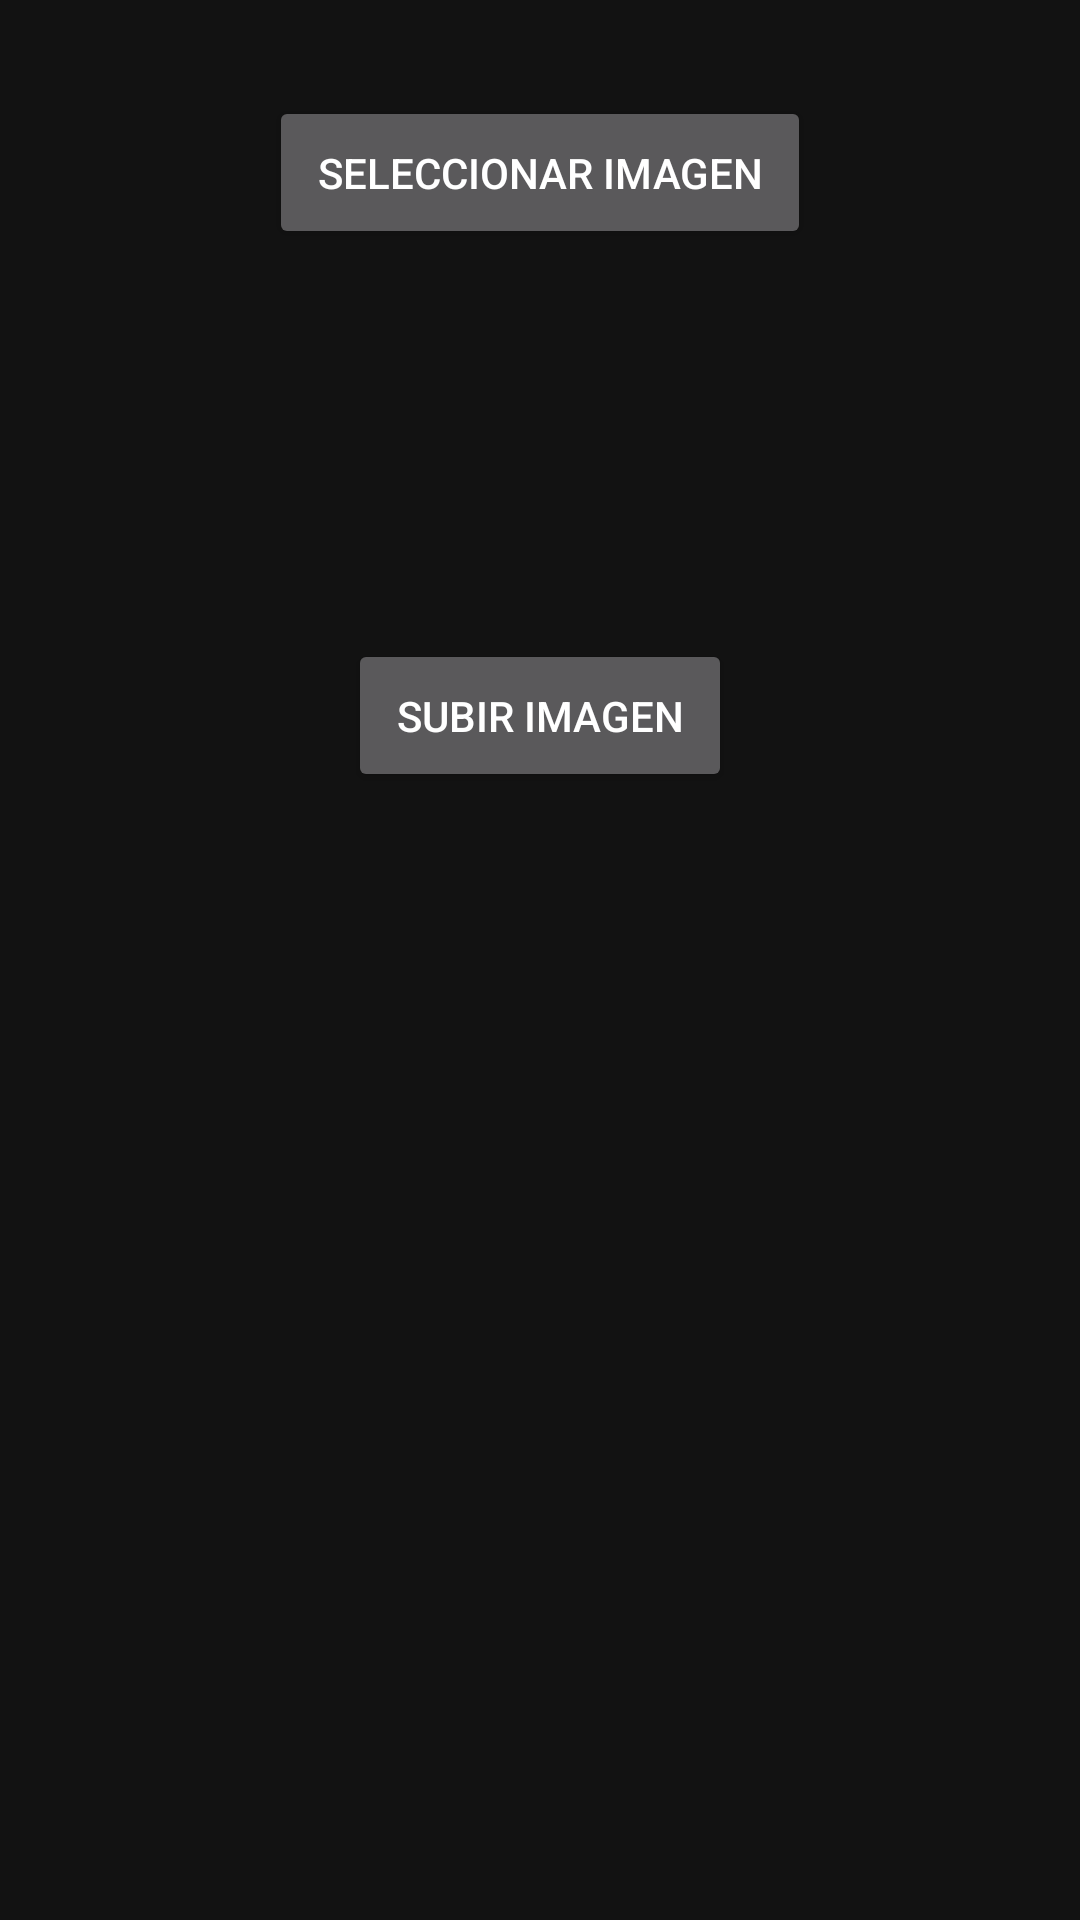

The Android layout XML behind this screen, and the referenced resources:
<!-- AndroidManifest.xml: application theme Theme.Proyecto_Eventos -->
<!-- res/layout/activity_crear_evento.xml -->
<?xml version="1.0" encoding="utf-8"?>
<ScrollView xmlns:android="http://schemas.android.com/apk/res/android"
    xmlns:app="http://schemas.android.com/apk/res-auto"
    android:layout_width="match_parent"
    android:layout_height="match_parent">

    <LinearLayout
        android:layout_width="match_parent"
        android:layout_height="wrap_content"
        android:orientation="vertical"
        android:padding="16dp">

        <LinearLayout
            android:layout_width="match_parent"
            android:layout_height="wrap_content"
            android:orientation="vertical"
            android:padding="16dp">
            <Button
                android:id="@+id/btn_seleccionarImagen"
                android:layout_width="wrap_content"
                android:layout_height="wrap_content"
                android:text="Seleccionar imagen"
                android:layout_gravity="center"
                android:padding="16dp"/>

            <ImageView
                android:id="@+id/iv_insertarImagen"
                android:layout_width="130dp"
                android:layout_height="130dp"
                android:scaleType="centerCrop"
                android:layout_gravity="center"/>

            <Button
                android:id="@+id/btn_subirImagen"
                android:layout_width="wrap_content"
                android:layout_height="wrap_content"
                android:text="@string/subir_imagen"
                android:layout_gravity="center"
                android:padding="16dp"/>
        </LinearLayout>
        <ProgressBar
            android:id="@+id/pb_esperaSubirImagen"
            android:layout_width="match_parent"
            android:layout_height="match_parent"
            android:visibility="gone">

        </ProgressBar>

        <LinearLayout
            android:id="@+id/ll_rellenarEvento"
            android:layout_width="match_parent"
            android:layout_height="wrap_content"
            android:orientation="vertical"
            android:padding="16dp"
            android:visibility="gone">
            <EditText
                android:id="@+id/et_nombreId"
                android:layout_width="match_parent"
                android:layout_height="wrap_content"
                android:hint="@string/nome_id" />

            <LinearLayout
                android:layout_width="match_parent"
                android:layout_height="wrap_content"
                android:orientation="horizontal">

                <TextView
                    android:layout_width="wrap_content"
                    android:layout_height="wrap_content"
                    android:hint="Provincia:"
                    android:textSize="20sp"
                    android:padding="5dp"/>

                <Spinner
                    android:id="@+id/sp_provincia"
                    android:layout_width="0dp"
                    android:layout_height="wrap_content"
                    android:layout_weight="1" />
            </LinearLayout>

            <EditText
                android:id="@+id/et_compraEntrada"
                android:layout_width="match_parent"
                android:layout_height="wrap_content"
                android:hint="@string/url_entrada" />

            <EditText
                android:id="@+id/et_fecha"
                android:layout_width="match_parent"
                android:layout_height="wrap_content"
                android:hint="@string/data" />

            <EditText
                android:id="@+id/et_genero"
                android:layout_width="match_parent"
                android:layout_height="wrap_content"
                android:hint="@string/xenero" />

            <EditText
                android:id="@+id/et_imagenUrl"
                android:layout_width="match_parent"
                android:layout_height="wrap_content"
                android:hint="@string/imaxen_url" />

            <EditText
                android:id="@+id/et_lugar"
                android:layout_width="match_parent"
                android:layout_height="wrap_content"
                android:hint="@string/lugar" />

            <EditText
                android:id="@+id/et_nombreConciertos"
                android:layout_width="match_parent"
                android:layout_height="wrap_content"
                android:hint="@string/nome_evento" />

            <EditText
                android:id="@+id/et_precio"
                android:layout_width="match_parent"
                android:layout_height="wrap_content"
                android:hint="@string/prezo2" />

            <Button
                android:id="@+id/btn_submit"
                android:layout_width="wrap_content"
                android:layout_height="wrap_content"
                android:text="Crear Evento"
               android:layout_gravity="center"/>

        </LinearLayout>
    </LinearLayout>

</ScrollView>
<!-- resources referenced by this layout -->
<resources>
  <string name="data">Data</string>
  <string name="imaxen_url">Imaxen URL</string>
  <string name="lugar">Lugar</string>
  <string name="nome_evento">Nome Evento</string>
  <string name="nome_id">Nome ID</string>
  <string name="prezo2">Prezo </string>
  <string name="subir_imagen">SUBIR IMAGEN</string>
  <string name="url_entrada">Url Mercar Entrada</string>
  <string name="xenero">Xenero</string>
  <style name="Theme.Proyecto_Eventos" parent="Base.Theme.Proyecto_Eventos" />
  <style name="Base.Theme.Proyecto_Eventos" parent="Theme.MaterialComponents.NoActionBar">
          
          
      </style>
</resources>
